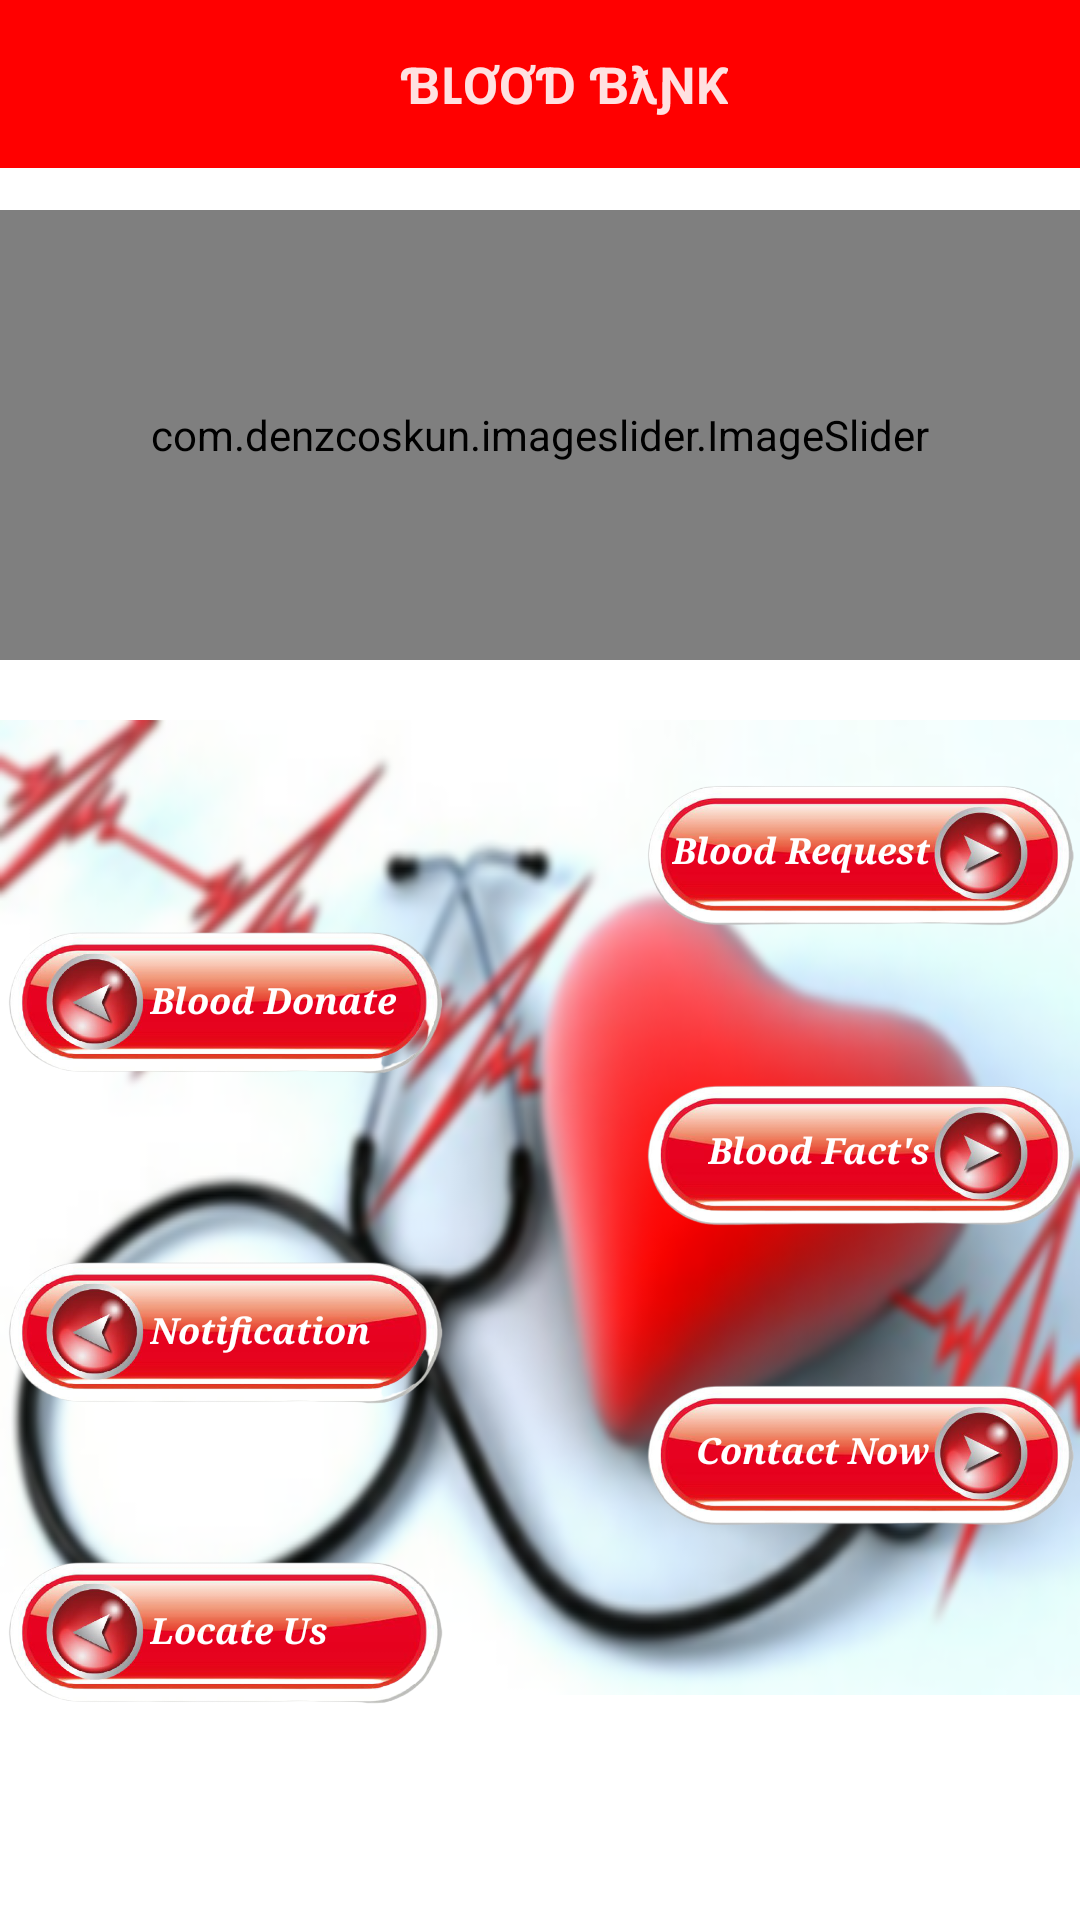

Android layout source for this screen:
<!-- AndroidManifest.xml: application theme Theme.Blood_bank_app -->
<!-- res/layout/activity_main_page.xml -->
<?xml version="1.0" encoding="utf-8"?>
<RelativeLayout xmlns:android="http://schemas.android.com/apk/res/android"
    xmlns:app="http://schemas.android.com/apk/res-auto"
    xmlns:tools="http://schemas.android.com/tools"
    android:layout_width="match_parent"
    android:layout_height="match_parent"
    tools:context=".MainActivity"
    android:orientation="vertical"
    >
    <include layout="@layout/toolbar"/>

    <ScrollView
        android:layout_width="match_parent"
        android:layout_height="match_parent">
        <RelativeLayout
            android:layout_width="match_parent"
            android:layout_height="match_parent">
            <com.denzcoskun.imageslider.ImageSlider
                android:layout_width="match_parent"
                android:layout_height="150dp"
                android:id="@+id/imageslider"
                app:auto_cycle="true"
                android:layout_marginTop="70dp"/>
                <View
                    android:layout_width="match_parent"
                    android:layout_height="match_parent"
                    android:id="@+id/view1"
                    android:layout_centerHorizontal="true"
                    android:layout_centerVertical="true"
                    android:layout_alignTop="@+id/imageslider"
                    android:layout_marginTop="170dp"
                    android:background="@drawable/background_main">
                </View>


            <ImageView
                android:id="@+id/blood_request"
                android:layout_width="150dp"
                android:layout_height="50dp"
                android:layout_alignParentRight="true"
                android:layout_marginTop="20dp"
                android:layout_alignTop="@+id/view1"
                android:src="@drawable/right_button"/>
            <TextView
                android:layout_width="wrap_content"
                android:layout_height="wrap_content"
                android:layout_alignTop="@+id/blood_request"
                android:layout_alignParentRight="true"
                android:layout_marginTop="15dp"
                android:layout_marginRight="50dp"
                android:fontFamily="serif"
                android:text="Blood Request"
                android:textColor="#FFFFFF"
                android:textSize="12dp"
                android:textStyle="bold|italic" />


            <ImageView
                android:id="@+id/blood_facts"
                android:layout_width="150dp"
                android:layout_height="50dp"
                android:layout_alignParentRight="true"
                android:layout_alignTop="@+id/blood_request"
                android:layout_marginTop="100dp"
                android:src="@drawable/right_button"/>
            <TextView
                android:layout_width="wrap_content"
                android:layout_height="wrap_content"
                android:layout_alignTop="@+id/blood_facts"
                android:layout_alignParentRight="true"
                android:layout_marginTop="15dp"
                android:layout_marginRight="50dp"
                android:fontFamily="serif"
                android:text="Blood Fact's"
                android:textColor="#FFFFFF"
                android:textSize="12dp"
                android:textStyle="bold|italic" />
            <ImageView
                android:id="@+id/contact_now"
                android:layout_width="150dp"
                android:layout_height="50dp"
                android:layout_alignParentRight="true"
                android:layout_alignTop="@+id/blood_facts"
                android:layout_marginTop="100dp"
                android:src="@drawable/right_button"/>
            <TextView
                android:layout_width="wrap_content"
                android:layout_height="wrap_content"
                android:layout_alignTop="@+id/contact_now"
                android:layout_alignParentRight="true"
                android:layout_marginTop="15dp"
                android:layout_marginRight="50dp"
                android:fontFamily="serif"
                android:text="Contact Now"
                android:textColor="#FFFFFF"
                android:textSize="12dp"
                android:textStyle="bold|italic" />

            <ImageView
                android:id="@+id/blood_donate"
                android:layout_width="150dp"
                android:layout_height="50dp"
                android:layout_alignParentLeft="true"
                android:layout_marginTop="70dp"
                android:layout_alignTop="@+id/view1"
                android:src="@drawable/left_button"/>
            <TextView
                android:layout_width="wrap_content"
                android:layout_height="wrap_content"
                android:layout_alignTop="@+id/blood_donate"
                android:layout_alignParentLeft="true"
                android:layout_marginTop="15dp"
                android:layout_marginLeft="50dp"
                android:fontFamily="serif"
                android:text="Blood Donate"
                android:textColor="#FFFFFF"
                android:textSize="12dp"
                android:textStyle="bold|italic" />
            <ImageView
                android:id="@+id/blood_notification"
                android:layout_width="150dp"
                android:layout_height="50dp"
                android:layout_alignParentLeft="true"
                android:layout_marginTop="110dp"
                android:layout_alignTop="@+id/blood_donate"
                android:src="@drawable/left_button"/>
            <TextView
                android:layout_width="wrap_content"
                android:layout_height="wrap_content"
                android:layout_alignTop="@+id/blood_notification"
                android:layout_alignParentLeft="true"
                android:layout_marginTop="15dp"
                android:layout_marginLeft="50dp"
                android:fontFamily="serif"
                android:text="Notification"
                android:textColor="#FFFFFF"
                android:textSize="12dp"
                android:textStyle="bold|italic" />

            <ImageView
                android:id="@+id/locate_us"
                android:layout_width="150dp"
                android:layout_height="50dp"
                android:layout_alignParentLeft="true"
                android:layout_marginTop="100dp"
                android:layout_alignTop="@+id/blood_notification"
                android:src="@drawable/left_button"/>
            <TextView
                android:layout_width="wrap_content"
                android:layout_height="wrap_content"
                android:layout_alignTop="@+id/locate_us"
                android:layout_alignParentLeft="true"
                android:layout_marginTop="15dp"
                android:layout_marginLeft="50dp"
                android:fontFamily="serif"
                android:text="Locate Us"
                android:textColor="#FFFFFF"
                android:textSize="12dp"
                android:textStyle="bold|italic" />

        </RelativeLayout>

    </ScrollView>
</RelativeLayout>
<!-- res/layout/toolbar.xml (included above) -->
<?xml version="1.0" encoding="utf-8"?>
<androidx.appcompat.widget.Toolbar xmlns:android="http://schemas.android.com/apk/res/android"
    android:id="@+id/toolbar1"
    android:layout_width="match_parent"
    android:layout_height="wrap_content"
    android:background="@color/light_red">

    <RelativeLayout
        android:layout_width="match_parent"
        android:layout_height="wrap_content">

        <TextView
            android:layout_width="wrap_content"
            android:layout_height="wrap_content"
            android:layout_centerHorizontal="true"
            android:text="ƁԼƠƠƊ ƁƛƝƘ"
            android:textColor="#FFE1E1"
            android:textSize="17dp"
            android:textStyle="bold" />

    </RelativeLayout>
</androidx.appcompat.widget.Toolbar>
<!-- resources referenced by this layout -->
<resources>
  <color name="light_red">#FF0000</color>
  <!-- drawable background_main: png bitmap (drawable-v24, 175819 bytes) -->
  <!-- drawable left_button: png bitmap (drawable-v24, 154051 bytes) -->
  <!-- drawable right_button: png bitmap (drawable-v24, 138751 bytes) -->
  <style name="Theme.Blood_bank_app" parent="Theme.MaterialComponents.DayNight.NoActionBar">
          
          <item name="colorPrimary">@color/light_red</item>
          <item name="colorPrimaryVariant">@color/light_red</item>
          <item name="colorOnPrimary">@color/white</item>
          
          <item name="colorSecondary">@color/teal_200</item>
          <item name="colorSecondaryVariant">@color/teal_700</item>
          <item name="colorOnSecondary">@color/black</item>
          
          <item name="android:statusBarColor" tools:targetApi="l">?attr/colorPrimaryVariant</item>
          
      </style>
  <color name="white">#FFFFFFFF</color>
  <color name="teal_200">#FF03DAC5</color>
  <color name="teal_700">#FF018786</color>
  <color name="black">#FF000000</color>
</resources>
